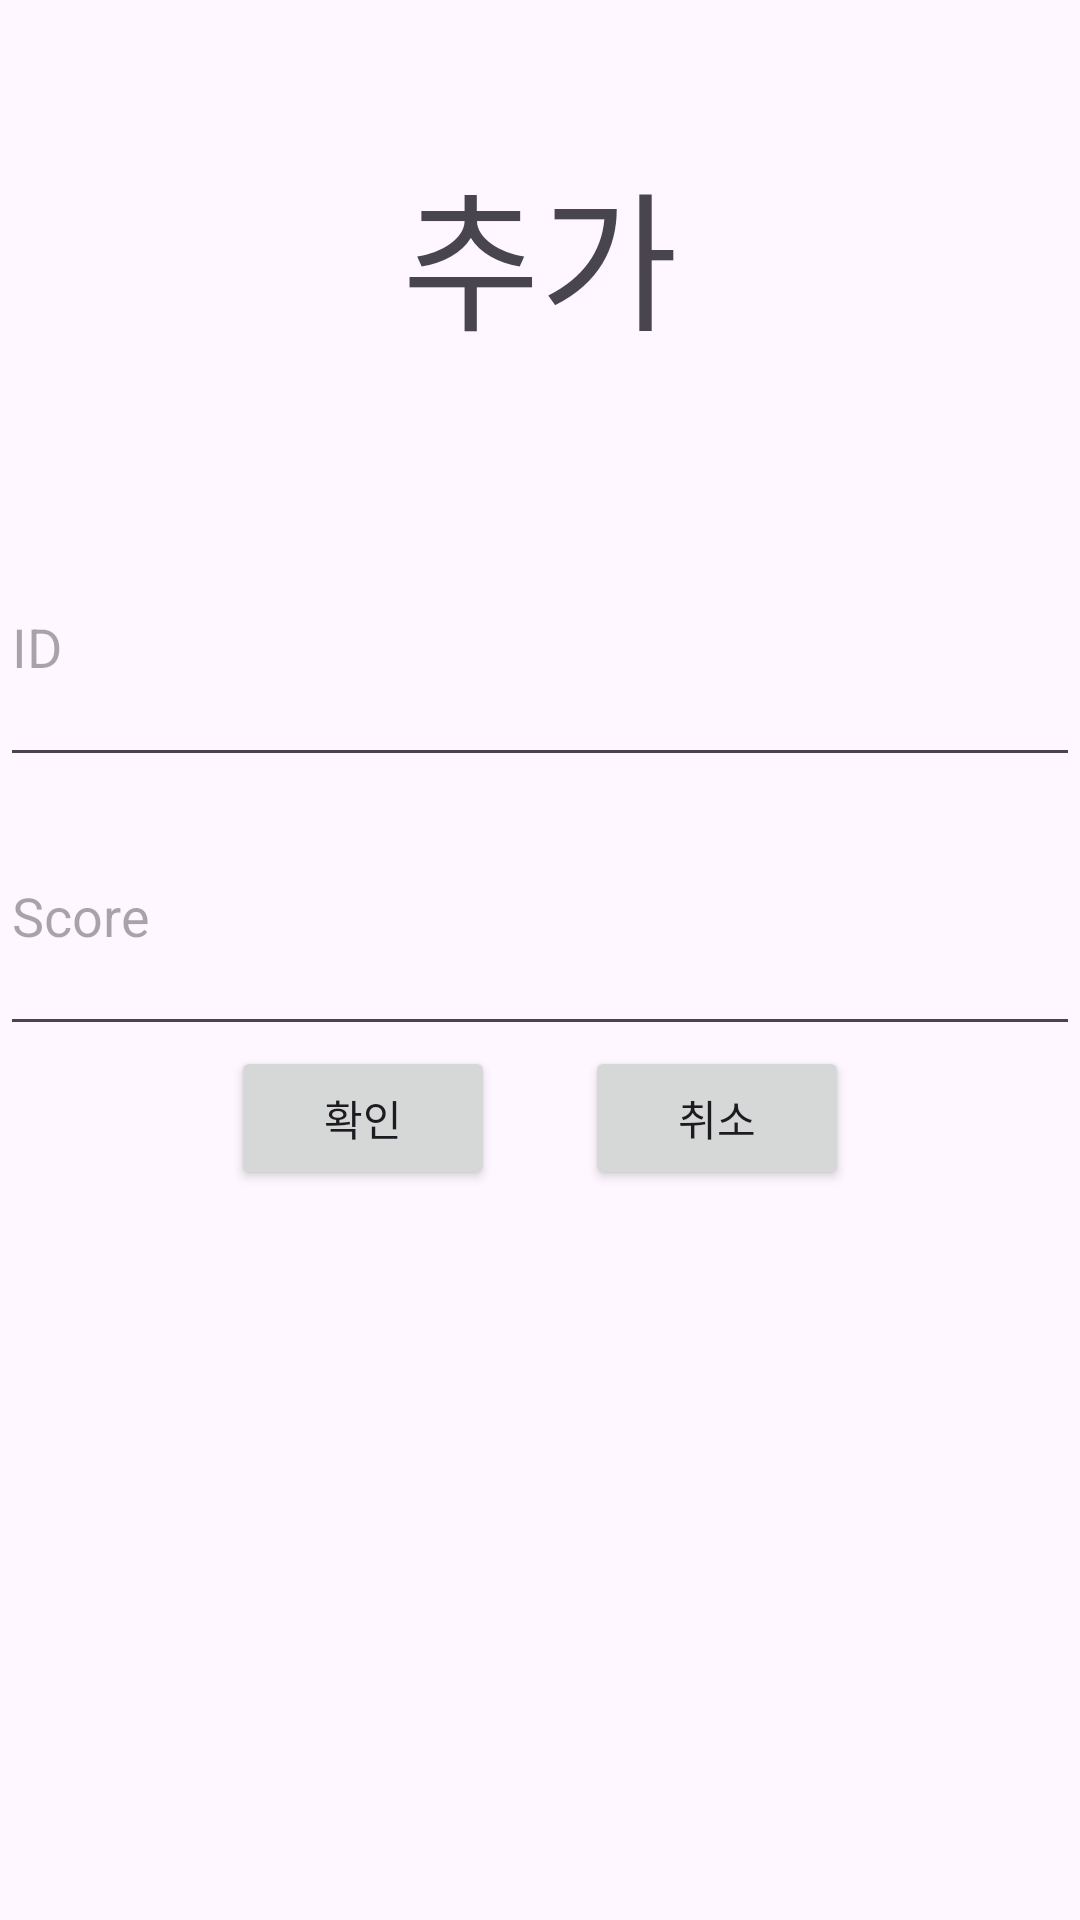

Layout XML and referenced resources for this Android screen:
<!-- AndroidManifest.xml: application theme Theme.Sam_Android -->
<!-- res/layout/activity_rank_input_data.xml -->
<?xml version="1.0" encoding="utf-8"?>
<LinearLayout xmlns:android="http://schemas.android.com/apk/res/android"
    xmlns:app="http://schemas.android.com/apk/res-auto"
    xmlns:tools="http://schemas.android.com/tools"
    android:layout_width="match_parent"
    android:layout_height="match_parent"
    android:orientation="vertical"
    tools:context=".Activity_Rank_input_Data"
    android:weightSum="10">

<LinearLayout
    android:layout_width="match_parent"
    android:layout_height="wrap_content"
    android:orientation="horizontal"
    android:layout_weight="2">
    <TextView
        android:id="@+id/tv_add"
        android:layout_width="match_parent"
        android:layout_height="match_parent"
        android:layout_weight="2"
        android:text="추가"
        android:textSize="50sp"
        android:gravity="center"
        />
</LinearLayout>


    <EditText
        android:id="@+id/et_inputId_inItem"
        android:layout_width="match_parent"
        android:layout_height="wrap_content"
        android:layout_weight="1"
        android:inputType="text"
        android:hint="ID" />
    <EditText
        android:id="@+id/et_inputScore_inItem"
        android:layout_width="match_parent"
        android:layout_height="wrap_content"
        android:layout_weight="1"
        android:inputType="text"
        android:hint="Score" />
    <LinearLayout
        android:layout_width="match_parent"
        android:layout_height="0dp"
        android:orientation="horizontal"
        android:layout_weight="1"
        android:gravity="center">
    <Button
        android:id="@+id/btn_addCheck"
        android:layout_width="wrap_content"
        android:layout_height="wrap_content"
        android:layout_marginEnd="30dp"
        android:text="확인" />

    <Button
        android:id="@+id/btn_addCancel"
        android:layout_width="wrap_content"
        android:layout_height="wrap_content"
        android:text="취소" />
    </LinearLayout>
</LinearLayout>
<!-- resources referenced by this layout -->
<resources>
  <style name="Theme.Sam_Android" parent="Base.Theme.Sam_Android" />
  <style name="Base.Theme.Sam_Android" parent="Theme.Material3.DayNight.NoActionBar">
          
          
      </style>
</resources>
